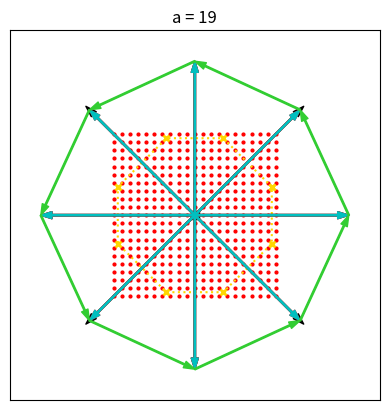

Recreate this plot in Python.
import numpy as np
import matplotlib.pyplot as plt
import matplotlib as mpl
from matplotlib.patches import Polygon
# import Approximant_Curvature as AC

l = np.arange(5)
G_vects_exact = np.column_stack((np.cos(2*np.pi*l/5),
                                 np.sin(2*np.pi*l/5)))


t = (1+np.sqrt(5))/2
# L = np.sqrt((1 + t**2 + 2*t**4 + t**6) / (4 * t**2))
# print(L)
# G_vects_analytical = (1/L) * np.array([[L, 0],
#                                        [1/(2*t), (1+t**2)/2],
#                                        [-t/2, (1+t**2)/(2*t)],
#                                        [-t/2, -(1+t**2)/(2*t)],
#                                        [1/(2*t), -(1+t**2)/2]])


G_vects_analytical = np.array([[1, 0],
                               [(-1+t)/2, np.sqrt(2+t)/2],
                               [(-1-3*t+t**2)/4, (np.sqrt(2+t)*(-1+t))/2],
                               [(-1-3*t+t**2)/4, -(np.sqrt(2+t)*(-1+t))/2],
                               [(-1+t)/2, -np.sqrt(2+t)/2]])
                            #    [(np.sqrt(2+t)*(-1+t))/2, (-1-3t+t**2)/4]])


G_vects_paper = np.array([[(1+t**2)/2, 1/(2*t)],
                          [(1+t**2)/(2*t), -t/2],
                          [-(1+t**2)/(2*t), -t/2],
                          [-(1+t**2)/2, 1/(2*t)]])


G_1_paper = -np.sum(G_vects_paper, axis=0)
# print(G_1_paper)

G_vects_paper = np.row_stack((G_1_paper, G_vects_paper))

# print(G_vects_paper)

# print(np.linalg.norm(G_vects_paper, axis=1))

t = 49/36
G_vects_approximant = np.array([[1, 0],
                               [(-1+t)/2, np.sqrt(2+t)/2],
                               [(-1-3*t+t**2)/4, (np.sqrt(2+t)*(-1+t))/2],
                               [(-1-3*t+t**2)/4, -(np.sqrt(2+t)*(-1+t))/2],
                               [(-1+t)/2, -np.sqrt(2+t)/2]])

# print(G_vects_approximant)

G_vects_approximant[:,0] *= 5184
G_vects_approximant[:,1] *= 432
# print(G_vects_approximant)


def square_approximant(a, G_vects=G_vects_analytical):
    return (1/a) * np.round(a*G_vects)


def hex_approximant(a, G_vects=G_vects_analytical):
    k1 = np.array([1/a, 0])
    k2 = (1/a) * np.array([0.5, np.sqrt(3)/2])
    # G_vects_approx = np.zeros(G_vects.shape)
    # Fix k2 contribution with y-component
    n2 = np.round(G_vects[:,1]/(np.sqrt(3)/(2*a)))
    rem = G_vects - np.outer(n2, k2)
    n1 = np.round(rem[:,0]*a)

    return np.outer(n1, k1) + np.outer(n2, k2)


def plot_vectors(vects, ax, color='k', width=1, headwidth=5, headlength=8):
    for i in range(vects.shape[0]):
        v = vects[i,:]
        ax.annotate('', xytext=(0,0), xy=(v[0],v[1]), 
                    arrowprops=dict(width=width, headwidth=headwidth, headlength=headlength, 
                                    color=color))
        

def add_square_grid(ax, a, L=4, color='r', ms=2, zorder=1):
    x = np.arange(-L,L+1) * (1/a)
    y = np.arange(-L,L+1) * (1/a)
    xx,yy = np.meshgrid(x,y)
    ax.plot(xx, yy, color=color, marker='o', ls='', ms=ms, zorder=zorder)


def add_hex_grid(ax, a, L=4, color='r'):
    k1 = np.array([1/a, 0])
    k2 = (1/a) * np.array([0.5, np.sqrt(3)/2])
    for i in range(-L,L+1):
        for j in range(-L,L+1):
            r = i*k1 + j*k2
            ax.plot(r[0], r[1], marker='o', ls='', color=color)


def add_g_vectors(ax, G_vects, color='limegreen', width=1, headwidth=5, headlength=8,
                  zorder=3):
    # g_vects = np.roll(G_vects, -1, axis=0) - G_vects
    for i in range(G_vects.shape[0]):
        ax.annotate('', xytext=G_vects[i,:], 
                    xy=np.roll(G_vects, -1, axis=0)[i,:], 
                    arrowprops=dict(width=width, headwidth=headwidth, headlength=headlength,
                                    color=color), zorder=zorder)
        

def calc_midpoint(G1, G2):
    M = np.array([G1, G2])
    v = 0.5*np.array([np.sum(G1**2), np.sum(G2**2)])
    return np.linalg.inv(M) @ v


def calc_all_midpoints(G_vects):
    midpoints = np.zeros(G_vects.shape)
    for i in range(G_vects.shape[0]):
        midpoints[i,:] = calc_midpoint(G_vects[i,:], G_vects[(i+1)%G_vects.shape[0],:])
    return midpoints
    

def add_midpoints(ax, G_vects, color='gold', arrow=False, ms=5, mew=2, connect=True):
    r_vals =  np.zeros_like(G_vects)
    for i in range(G_vects.shape[0]):
        r = calc_midpoint(G_vects[i,:], G_vects[(i+1)%G_vects.shape[0]])
        r_vals[i,:] = r
        # print(f'i = {i}, r = {r}')
        if arrow:
            ax.annotate('', xytext=np.zeros(2), xy=r, 
                        arrowprops=dict(width=1, headwidth=5, headlength=8, 
                                        color=color))
    if connect:
        ls = ':'
        r_vals = np.row_stack((r_vals, r_vals[0,:]))
    else:
        ls = ''
    ax.plot(r_vals[:,0], r_vals[:,1], marker='x', color=color, ls=ls, ms=ms, mew=mew)


def add_cutoff_radius(ax, c=2.5, color='k'):
    circ = mpl.patches.Circle((0,0), radius=c, ec=color, ls=':',
                              fill=False)
    ax.add_patch(circ)


def square_BZ(dq=None, a=3, r0=np.zeros(2), color='k', lw=1):
    if dq is None:
        dq = 1/a
    vertices = np.array([[dq/2,dq/2],
                         [-dq/2,dq/2],
                         [-dq/2,-dq/2],
                         [dq/2,-dq/2]])
    vertices += np.outer(np.ones(4), r0)

    return Polygon(vertices, edgecolor=color, facecolor=(0,0,0,0), lw=lw)


def plot_BZ(ax, a=3, color='k', lw=1):
    ax.add_patch(square_BZ(a=a, color=color, lw=lw))


def plot_errors(a_vals, G_exact=None, R=5):
    if G_exact is None:
        l = np.arange(R)
        G_exact = np.column_stack((np.cos(2*np.pi*l/R), np.sin(2*np.pi*l/R)))
    err_vals = np.zeros(np.size(a_vals))
    for i,a in enumerate(a_vals):
        G = square_approximant(a=a, G_vects=G_exact)
        dG = G_exact - G
        err_vals[i] = np.sqrt(np.sum(dG**2, axis=None)/R)
    
    fig,ax = plt.subplots()
    ax.plot(a_vals, err_vals, color='b', marker='x', ls='-')
    ax.set_xlabel(r'$a$')
    ax.set_ylabel(r'$\sqrt{\langle\epsilon^{2}\rangle}$')
    ax.set_title('Root Mean Square Error vs Approximant Order')
    plt.show()


def plot_density(a=np.arange(1,10), N_bands=np.array([2,4,16,28,48,72,94,116,148,188]),
                 plot_midpoints=False, a_midpoints=None, R=5):
    n = N_bands / ((2*np.pi)**2 * a**2)
    N = N_bands / a**2

    # print(N)
    # print(n)
    # if R == 5:
    #     A = 5 * np.sin(2*np.pi/5) / (8 * np.cos(np.pi/5)**2)
    # elif R == 8:
    #     A = np.sqrt(2)
    A = R * np.sin(2*np.pi/R) / (8 * np.cos(np.pi/R)**2)

    fig,ax = plt.subplots()
    if plot_midpoints:
        if a_midpoints is None:
            a_midpoints = a
        midpoint_areas = np.zeros(a_midpoints.shape)
        for i, a_val in enumerate(a_midpoints):
            l = np.arange(R)
            G_vects_exact = np.column_stack((np.cos(2*np.pi*l/R),
                                            np.sin(2*np.pi*l/R)))
            midpoints = calc_all_midpoints(G_vects=square_approximant(a=a_val, G_vects=G_vects_exact))
            midpoints = np.vstack((midpoints, midpoints[0,:]))
            x = midpoints[:, 0]
            y = midpoints[:, 1]
            midpoint_areas[i] = 0.5 * np.abs(np.dot(x[:-1], y[1:]) - np.dot(x[1:], y[:-1]))
        ax.plot(a_midpoints, 2*midpoint_areas, color='limegreen', marker='o', ls='-', label='Approximant')
        print(midpoint_areas)
        print(2*midpoint_areas)
        print(2*midpoint_areas * a_midpoints**2)
    ax.plot(a, N, color='b', marker='x', ls='-', label='Numerical')
    ax.set_xlabel(r'$a$')
    ax.set_ylabel(r'$\frac{N_{bands}}{a^2}$', rotation=0, fontsize=15, labelpad=15)
    ax.set_title('Density vs ' + r'$a$')

    # ax.set_ylim(0,0.06)
    ax.axhline(y=2*A, color='r', ls='--', label='Quasicrystal')
    ax.legend()
    plt.show()


if __name__ == '__main__':
    # l = np.arange(8)
    # G_vects_exact = np.column_stack((np.cos(2*np.pi*l/8),
    #                                 np.sin(2*np.pi*l/8)))
    # N_bands = np.array([2,4,14,28,46,56,82,112,126,164])
    # plot_density(plot_midpoints=True, a_midpoints=np.arange(1,21), N_bands=N_bands, R=8, a=np.arange(1,11))
    # G1 = np.array([3,-1])
    # G2 = np.array([1,-3])
    # m = calc_midpoint(G1, G2)
    # print(m)
    # plot_errors(a_vals=np.arange(3,21), R=8)
    fig,ax = plt.subplots()
    a = 19
    l = np.arange(8)
    G_vects_exact = np.column_stack((np.cos(2*np.pi*l/8),
                                    np.sin(2*np.pi*l/8)))
    G_vects_approx = square_approximant(a=a, G_vects=G_vects_exact)
    ax.set_aspect('equal')
    ax.set_xticks([])
    ax.set_yticks([])
    add_square_grid(ax, a=a, L=10)
    plot_BZ(ax, a=a)
    plot_vectors(G_vects_exact, ax, color='k')
    plot_vectors(G_vects_approx, ax, color='r')
    plot_vectors(G_vects_approx, ax, color='c')
    lim = 1.2
    ax.set_xlim(-lim,lim)
    ax.set_ylim(-lim,lim)
    ax.set_title(f'a = {a}')
    # # # # # # add_hex_grid(ax, a=a, L=10)
    
    add_g_vectors(ax, G_vects=G_vects_approx)
    add_midpoints(ax, G_vects=G_vects_approx)
    # # # # # add_cutoff_radius(ax, c=3)
    plt.show()

    # print('G-vectors (units 1/a):')
    # G_vects_approx = a*square_approximant(a=a)
    # print(G_vects_approx)
    # g_vects = np.roll(G_vects_approx,-1,axis=0) - G_vects_approx
    # print('g-vectors (units 1/a):')
    # print(g_vects)